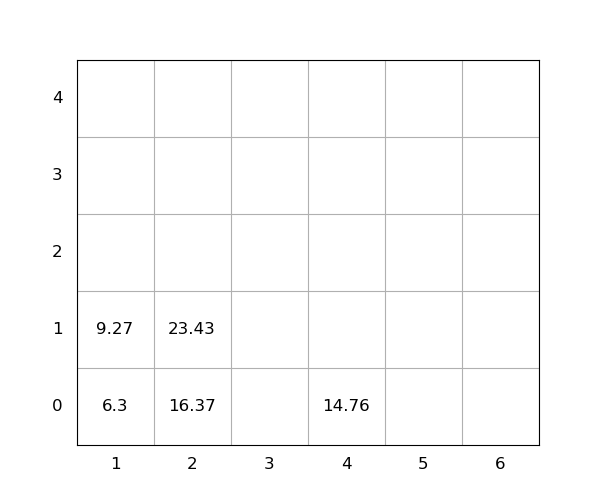

Values plotted in this chart, from the file beside it:
idx, loc_x, loc_y, loc_z, weight, seq, emerg, reloc, size(ft)
1, 2, 0, 0, 16.37, 0, 0, 0, 20
2, 4, 0, 0, 14.76, 0, 0, 0, 20
3, 1, 0, 0, 6.3, 1, 0, 0, 20
4, 1, 0, 1, 9.27, 2, 0, 0, 20
5, 2, 0, 1, 23.43, 3, 0, 0, 20
